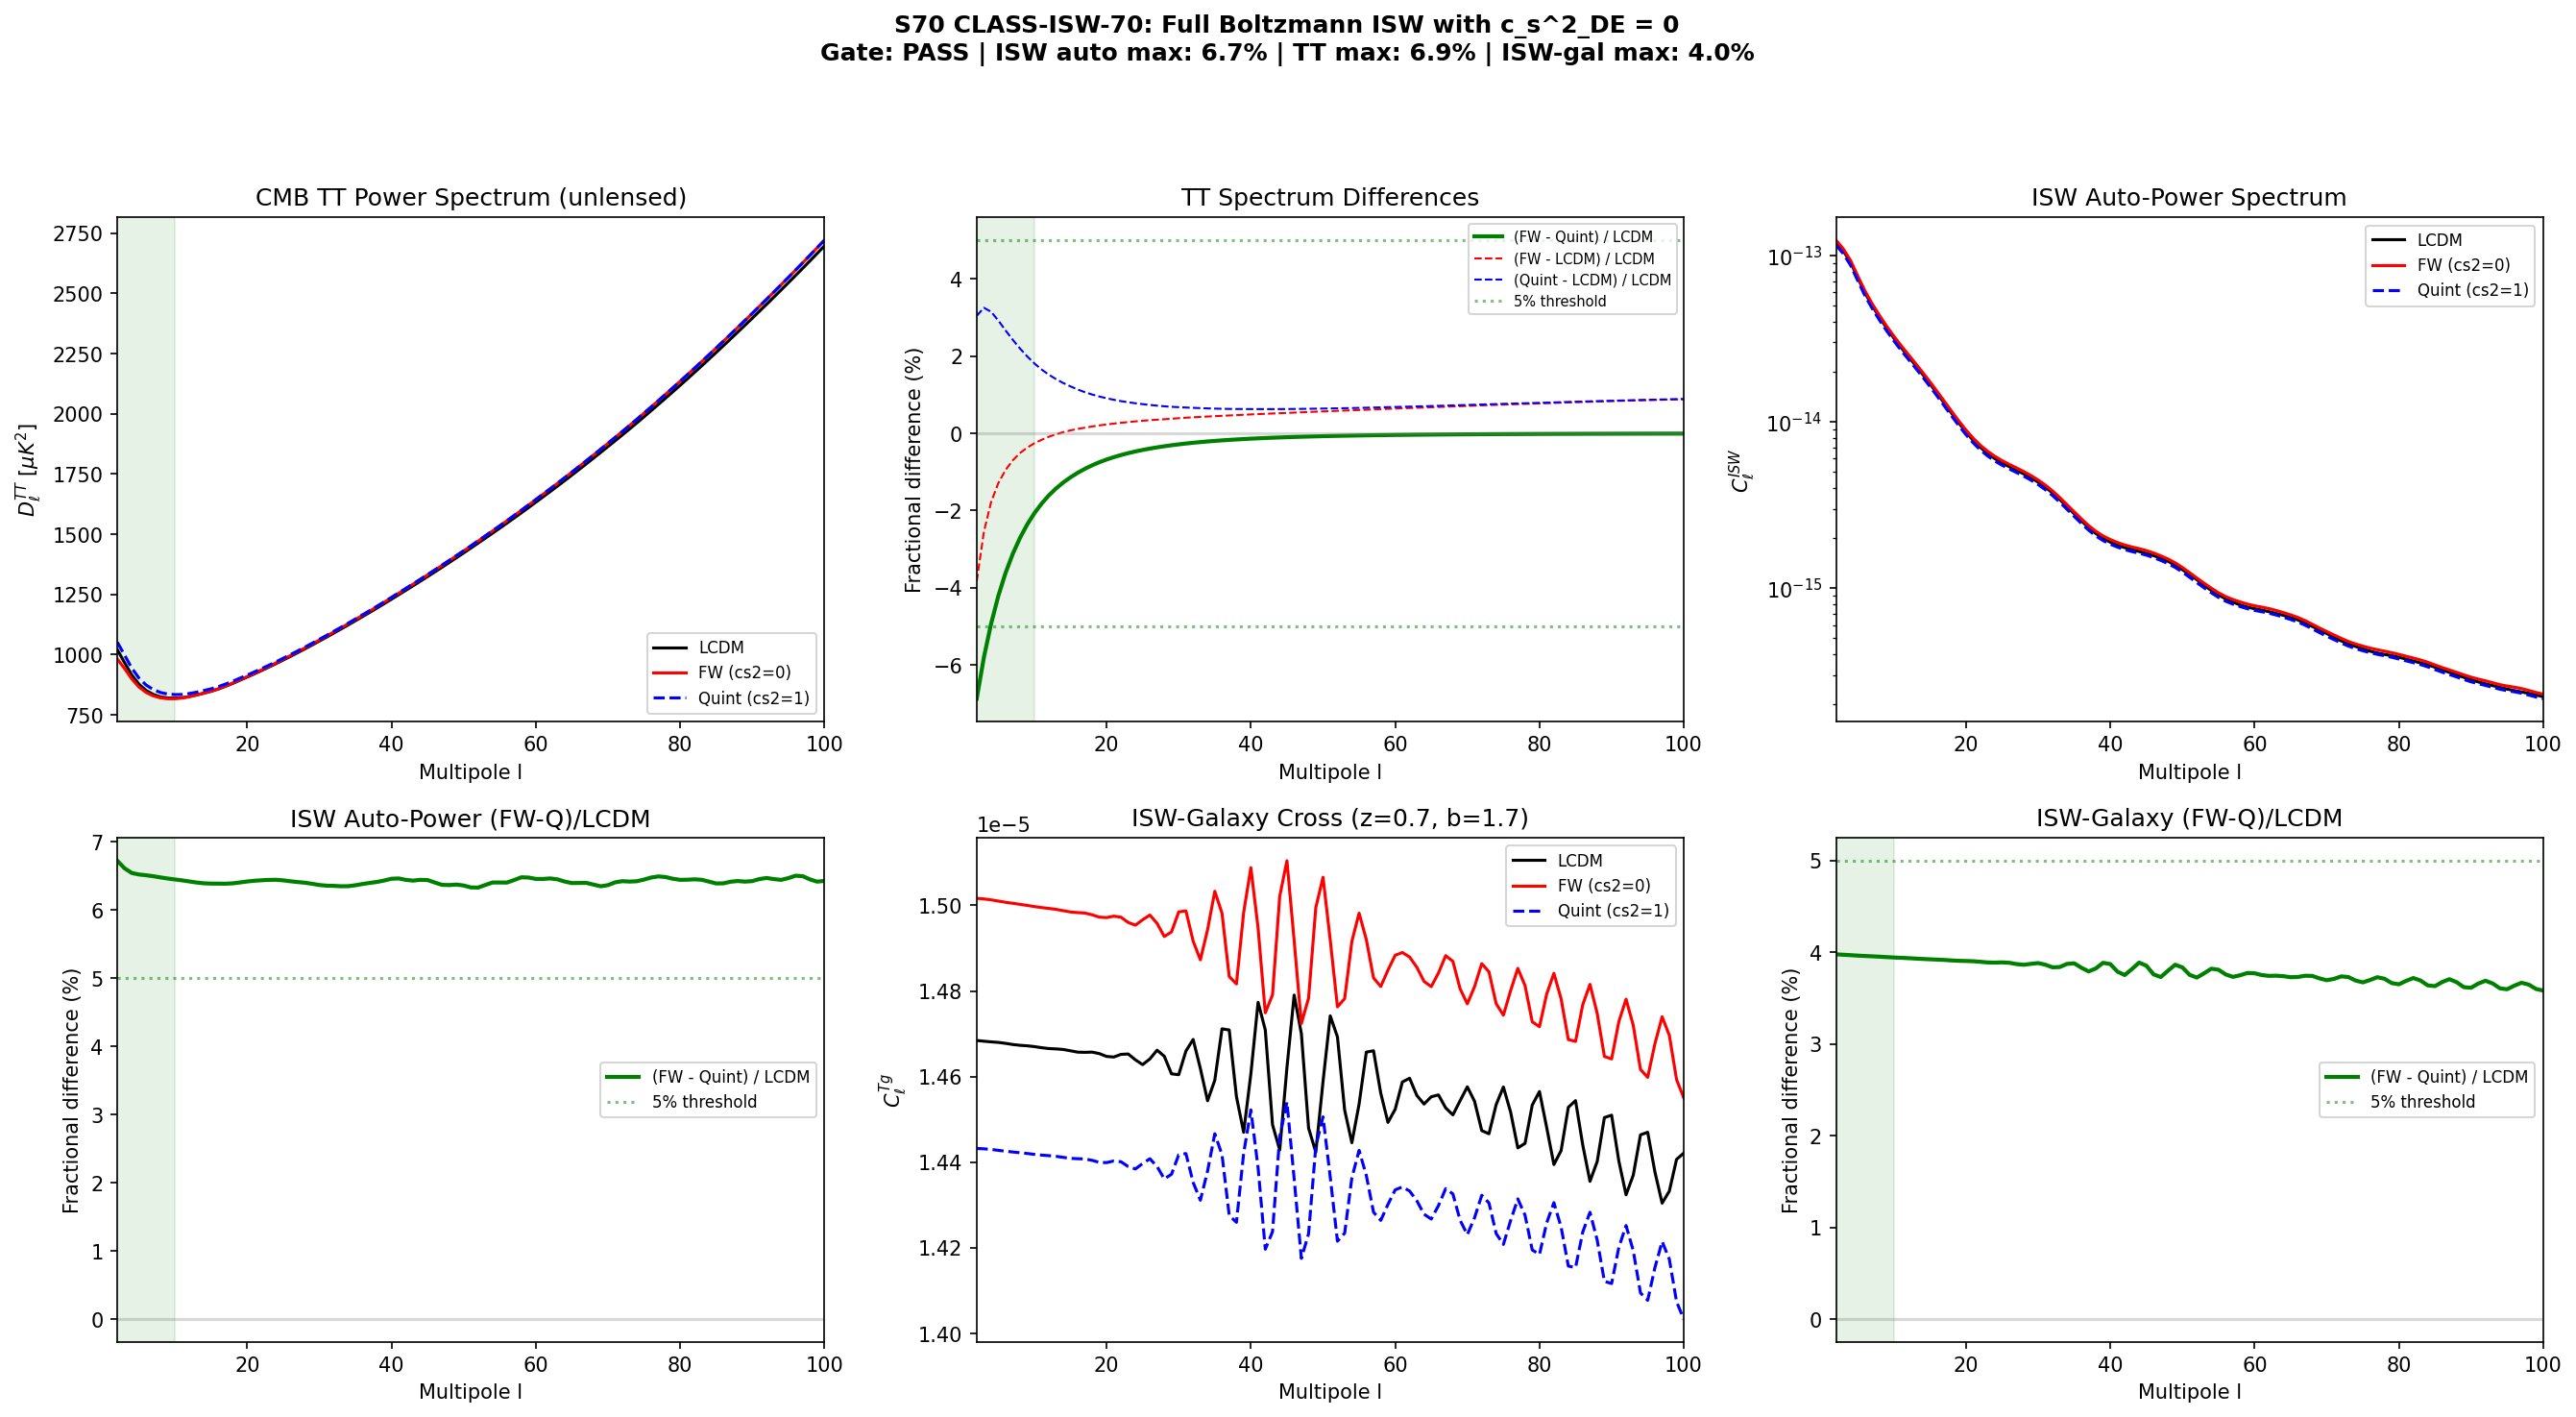

This figure's Python source:
#!/usr/bin/env python3
"""
s70_class_isw.py — Full Boltzmann ISW with c_s^2_DE = 0
========================================================

Session 70, Gate: CLASS-ISW-70
Carry-forward: Mack, VdD (2/9 reviewers)

Computes the ISW effect using a full Boltzmann hierarchy (CAMB 1.6.6)
with c_s^2_DE = 0 (the tracking vacuum prediction derived in Q-SOUND-70 PASS).

The S68 ISW-TRACKING-68 used the Limber approximation with a simplified
ISW kernel. W1-C (Q-SOUND-70) proved c_s^2 = 0 is structural (spectral action
has no kinetic term for det(g_K)). This computation upgrades to the full
Boltzmann hierarchy.

Three models:
  Model A: LCDM (w=-1, no DE perturbations)
  Model B: Framework (w_0=-0.918, w_a=0, c_s^2=0, tracking vacuum)
  Model C: Quintessence (w_0=-0.918, w_a=0, c_s^2=1, smooth DE)

Computes:
  1. CMB TT power spectrum at l=2-100 for all three models (full Boltzmann)
  2. ISW contribution isolated via Weyl potential time derivative from CAMB
  3. ISW auto-power spectrum C_l^{ISW-ISW}
  4. ISW-galaxy cross-correlation C_l^{ISW-g}
  5. Fractional difference Delta(C_l) = (C_l^{FW} - C_l^{Quint}) / C_l^{LCDM}
  6. Euclid and 21cm SNR forecasts

Pre-registered gate: CLASS-ISW-70
  PASS: |C_l^{FW} - C_l^{Quint}| / C_l^{LCDM} > 5% for l in [2, 10]
  FAIL: < 1% for all l
  INFO: signal in [1%, 5%]

Physics (from S68 ISW-TRACKING-68 + W1-C Q-SOUND-70):
  The spectral action S = Tr f(D_K^2/Lambda^2) depends on det(g_K) algebraically
  (no spatial derivatives). This gives c_s^2 = 0 exactly at tree level. DE
  perturbations track matter: delta_DE = (1+w)/(1-3w) * delta_m on sub-horizon
  scales. This modifies the Poisson equation source and hence the ISW-galaxy
  cross-correlation.

  Key distinction from S68: the full Boltzmann computation includes
  - Exact evolution of DE perturbations (not sub-horizon approximation)
  - Super-horizon DE perturbation modes
  - Back-reaction on the metric perturbations through the Einstein equations
  - Correct treatment of anisotropic stress (Pi_DE = 0 for fluid model)

Author: mack-cosmic-bridge
"""

import sys
sys.path.insert(0, r"C:\sandbox\Ainulindale Exflation\computations")

import numpy as np
from scipy.integrate import trapezoid, quad
from scipy.interpolate import interp1d
from scipy.special import spherical_jn
import matplotlib
matplotlib.use('Agg')
import matplotlib.pyplot as plt

import camb
from camb.dark_energy import DarkEnergyFluid

from canonical_constants import (
    H_0_km_s_Mpc, Omega_m, Omega_Lambda, Omega_b, Omega_DM,
    Omega_r, T_CMB, c_light_km_s, sigma_8, A_s_CMB, Mpc_to_m,
    H_0_inv_s
)

# ==============================================================================
#  Constants and parameters
# ==============================================================================
print("=" * 72)
print("S70 FULL BOLTZMANN ISW WITH c_s^2_DE = 0")
print("Gate: CLASS-ISW-70")
print("=" * 72)

# Cosmological parameters (Planck 2018)
H0 = H_0_km_s_Mpc        # 67.4 km/s/Mpc
h = H0 / 100.0
ombh2 = Omega_b * h**2    # 0.02237
omch2 = Omega_DM * h**2   # 0.1200
tau_reion = 0.054          # optical depth to reionization  # (local)
As = A_s_CMB               # 2.1e-9
# ns_planck = 0.9649  # S72: now imported from canonical_constants as planck_ns
ns_planck = planck_ns  # S72: alias for downstream use

# Framework DE parameters
# w0_FW = -0.918    # Volovik vacuum + effacement (S68)  # S72: now imported from canonical_constants
# wa_FW = 0.0       # w_a = 0 locked (four-fold protection, S68 workshop)  # S72: now imported from canonical_constants

# Planck ISW measurement (1502.01595v2)
A_ISW_planck = 1.00  # (local)
sigma_A_ISW = 0.25  # (local)

# Galaxy survey parameters
b_g_05 = 1.5      # Galaxy bias at z=0.5 (SDSS-like)  # (local)
b_g_10 = 2.0      # Galaxy bias at z=1.0  # (local)
sigma_z = 0.15     # Photo-z width  # (local)
z_means = [0.35, 0.5, 0.7, 1.0]  # Galaxy window centers
b_g_arr = [1.3, 1.5, 1.7, 2.0]   # Bias at each z

lmax = 100
l_focus = np.array([2, 3, 4, 5, 6, 7, 8, 9, 10, 20, 30, 50, 100])

print(f"\nCosmology: H0={H0}, Omega_m={Omega_m}, Omega_b={Omega_b}")
print(f"Framework: w0={w0_FW}, wa={wa_FW}")
print(f"CAMB version: {camb.__version__}")

# ==============================================================================
#  PART 1: Full Boltzmann CMB TT spectrum from CAMB
# ==============================================================================
print("\n" + "=" * 72)
print("PART 1: Full Boltzmann CMB TT power spectrum")
print("=" * 72)

def setup_camb_params(w=None, cs2=None, lmax_calc=2500):
    """Create CAMB parameters for a given DE model."""
    pars = camb.CAMBparams()
    pars.set_cosmology(H0=H0, ombh2=ombh2, omch2=omch2, tau=tau_reion)
    pars.InitPower.set_params(As=As, ns=ns_planck)
    pars.set_for_lmax(lmax_calc, lens_potential_accuracy=0)
    pars.set_matter_power(redshifts=[0])
    if w is not None:
        pars.DarkEnergy = DarkEnergyFluid(w=w, cs2=cs2)
    return pars

# Three models
print("\nComputing full Boltzmann TT spectra (CAMB)...")
pars_lcdm = setup_camb_params()
pars_fw = setup_camb_params(w=w0_FW, cs2=0.0)
pars_quint = setup_camb_params(w=w0_FW, cs2=1.0)

results_lcdm = camb.get_results(pars_lcdm)
results_fw = camb.get_results(pars_fw)
results_quint = camb.get_results(pars_quint)
print("  CAMB computations complete.")

# Extract TT spectra (in muK^2, l(l+1)/2pi normalization)
cls_lcdm = results_lcdm.get_cmb_power_spectra(pars_lcdm, CMB_unit='muK')
cls_fw = results_fw.get_cmb_power_spectra(pars_fw, CMB_unit='muK')
cls_quint = results_quint.get_cmb_power_spectra(pars_quint, CMB_unit='muK')

tt_lcdm = cls_lcdm['total'][:lmax+1, 0]
tt_fw = cls_fw['total'][:lmax+1, 0]
tt_quint = cls_quint['total'][:lmax+1, 0]

# Also get unlensed scalar spectra
tt_lcdm_unl = cls_lcdm['unlensed_scalar'][:lmax+1, 0]
tt_fw_unl = cls_fw['unlensed_scalar'][:lmax+1, 0]
tt_quint_unl = cls_quint['unlensed_scalar'][:lmax+1, 0]

print("\nCMB TT power spectrum at focus multipoles (unlensed, muK^2):")
print(f"{'l':>5} {'LCDM':>12} {'FW(cs2=0)':>12} {'Q(cs2=1)':>12} {'(FW-Q)/LCDM':>14} {'FW/LCDM':>10} {'Q/LCDM':>10}")
print("-" * 85)
for l in l_focus:
    if l <= lmax:
        frac = (tt_fw_unl[l] - tt_quint_unl[l]) / tt_lcdm_unl[l] * 100
        fw_lcdm = tt_fw_unl[l] / tt_lcdm_unl[l]
        q_lcdm = tt_quint_unl[l] / tt_lcdm_unl[l]
        print(f"{l:5d} {tt_lcdm_unl[l]:12.4f} {tt_fw_unl[l]:12.4f} {tt_quint_unl[l]:12.4f} {frac:13.3f}% {fw_lcdm:10.6f} {q_lcdm:10.6f}")

# ==============================================================================
#  PART 2: Weyl potential evolution from CAMB Boltzmann hierarchy
# ==============================================================================
print("\n" + "=" * 72)
print("PART 2: Weyl potential evolution (full Boltzmann)")
print("=" * 72)

# Extract perturbation evolution from CAMB's Boltzmann solver
# k grid for ISW integration
nk_isw = 150
k_isw = np.logspace(-4, -1, nk_isw)  # 0.0001 to 0.1 Mpc^-1

# Redshift grid (focus on z < 5 where ISW matters)
nz_isw = 500
z_isw = np.linspace(0.005, 5.0, nz_isw)
dz = z_isw[1] - z_isw[0]

print(f"\nExtracting Weyl potential at {nk_isw} k-values, {nz_isw} z-values...")

# For each model, extract Weyl potential and matter overdensity
data = {}
for label, results in [('LCDM', results_lcdm), ('FW', results_fw), ('Quint', results_quint)]:
    evo = results.get_redshift_evolution(z_isw, k_isw, ['Weyl', 'delta_cdm', 'delta_tot_de'])
    data[label] = {
        'weyl': evo[:, :, 0],       # (nz, nk)
        'delta_cdm': evo[:, :, 1],   # (nz, nk)
        'delta_de': evo[:, :, 2] if evo.shape[2] > 2 else np.zeros_like(evo[:, :, 0]),
        'H_z': np.array([results.hubble_parameter(z) for z in z_isw]),  # km/s/Mpc
        'chi_z': np.array([results.comoving_radial_distance(z) for z in z_isw]),  # Mpc
    }
    print(f"  {label}: Weyl[z=0.01,k=0.001] = {evo[0, np.argmin(np.abs(k_isw-0.001)), 0]:.6e}")

# Compute dWeyl/dz at each (z, k)
print("\nComputing Weyl potential derivatives...")
for label in ['LCDM', 'FW', 'Quint']:
    dweyl_dz = np.gradient(data[label]['weyl'], dz, axis=0)  # d/dz along z axis
    # ISW kernel: dPhi/dt = -(1+z) * H(z) * dPhi/dz
    # The Weyl potential is (Phi+Psi)/2, and the ISW integrand is 2*d(Weyl)/dt
    # So ISW_kernel = -2 * (1+z) * H(z) * d(Weyl)/dz
    H_arr = data[label]['H_z'][:, np.newaxis]  # broadcast shape (nz, 1)
    zp1 = (1 + z_isw)[:, np.newaxis]
    data[label]['dweyl_dz'] = dweyl_dz
    data[label]['isw_kernel'] = -2.0 * zp1 * H_arr * dweyl_dz  # (nz, nk)

print("  Done.")

# Check the tracking factor at a representative k
ik_ref = np.argmin(np.abs(k_isw - 0.005))
print(f"\nWeyl potential derivative ratios at k = {k_isw[ik_ref]:.4f} Mpc^-1:")
print(f"{'z':>6} {'FW/LCDM':>10} {'Q/LCDM':>10} {'FW/Q':>10}")
print("-" * 40)
for z_test in [0.3, 0.5, 0.8, 1.0, 1.5, 2.0]:
    iz = np.argmin(np.abs(z_isw - z_test))
    fw_lcdm = data['FW']['isw_kernel'][iz, ik_ref] / data['LCDM']['isw_kernel'][iz, ik_ref]
    q_lcdm = data['Quint']['isw_kernel'][iz, ik_ref] / data['LCDM']['isw_kernel'][iz, ik_ref]
    fw_q = fw_lcdm / q_lcdm
    print(f"{z_test:6.1f} {fw_lcdm:10.4f} {q_lcdm:10.4f} {fw_q:10.4f}")

# DE perturbation comparison
print(f"\nDE perturbation delta_DE at k = {k_isw[ik_ref]:.4f} Mpc^-1, z=0.5:")
iz_05 = np.argmin(np.abs(z_isw - 0.5))
for label in ['LCDM', 'FW', 'Quint']:
    dd = data[label]['delta_de'][iz_05, ik_ref]
    dm = data[label]['delta_cdm'][iz_05, ik_ref]
    print(f"  {label:6s}: delta_DE = {dd:.4e}, delta_CDM = {dm:.4e}, ratio = {dd/dm if dm != 0 else 0:.4f}")

# ==============================================================================
#  PART 3: ISW auto-power C_l^{ISW-ISW}
# ==============================================================================
print("\n" + "=" * 72)
print("PART 3: ISW auto-power spectrum C_l^{ISW-ISW}")
print("=" * 72)

# C_l^{ISW-ISW} = (4/pi) * integral dk * k^2 * |Delta_l^{ISW}(k)|^2 * P_prim(k)
# where Delta_l^{ISW}(k) = integral dz * [ISW kernel(z,k)] * j_l(k*chi(z)) / (H(z)/c)
#
# In practice, we compute:
# Delta_l^{ISW}(k) = integral_0^{z_max} dz * [-2 * d(Weyl)/dt] * j_l(k*chi) / (H/c)
#                  = integral dz * isw_kernel(z,k) * j_l(k*chi(z)) / (H(z)/c)
#
# Wait -- the ISW transfer function is:
# Delta_l^{ISW}(k) = integral_0^{eta_0} deta * e^{-tau} * [Phi' + Psi'](k,eta) * j_l(k*(eta_0-eta))
#
# Converting to z: deta = -dz / ((1+z)*H(z)/c)
# and eta_0 - eta = chi(z) (comoving distance)
# e^{-tau} approx 1 for z < z_reion ~ 8
#
# So Delta_l^{ISW}(k) = integral_0^{z_max} dz * (Phi' + Psi')(k,z) * j_l(k*chi(z)) / ((1+z)*H(z)/c)
#
# Now (Phi' + Psi')(k,z) means d/deta of (Phi+Psi).
# In terms of Weyl: (Phi+Psi)/2 = Weyl, so (Phi'+Psi') = 2*Weyl' = 2*dWeyl/deta
#
# dWeyl/deta = dWeyl/dz * dz/deta = dWeyl/dz * (-(1+z)*H(z)/c)
#
# Therefore:
# Delta_l^{ISW}(k) = integral dz * 2 * [dWeyl/dz * (-(1+z)*H/c)] * j_l(k*chi) / ((1+z)*H/c)
#                   = integral dz * (-2) * dWeyl/dz * j_l(k*chi)
#
# This is beautifully simple! The H and (1+z) factors cancel.

c_km_s = c_light_km_s  # km/s

# Compute ISW transfer function for each model and multipole
print("\nComputing ISW transfer functions Delta_l^{ISW}(k)...")

Cl_isw_auto = {}
Delta_l_isw = {}

for label in ['LCDM', 'FW', 'Quint']:
    chi_z = data[label]['chi_z']  # Mpc
    dweyl_dz = data[label]['dweyl_dz']  # (nz, nk)

    Cl_isw = np.zeros(lmax + 1)
    Delta_l_store = np.zeros((lmax + 1, nk_isw))

    for l in range(2, lmax + 1):
        # For each k, compute Delta_l^{ISW}(k) = integral dz * (-2) * dWeyl/dz * j_l(k*chi)
        Delta_l_k = np.zeros(nk_isw)
        for ik in range(nk_isw):
            x = k_isw[ik] * chi_z  # argument for j_l
            jl = spherical_jn(l, x)
            integrand = -2.0 * dweyl_dz[:, ik] * jl
            Delta_l_k[ik] = trapezoid(integrand, z_isw)

        Delta_l_store[l, :] = Delta_l_k

        # C_l^{ISW} = (4/pi) * integral dk * k^2 * [Delta_l^{ISW}(k)]^2 * (2*pi^2/k^3) * As * (k/k_pivot)^(ns-1)
        # Using the primordial power spectrum P_prim(k) = As * (2*pi^2/k^3) * (k/k_pivot)^(ns-1)
        # But CAMB already normalizes the perturbations to As, so the Weyl potential
        # already contains the primordial amplitude.
        #
        # C_l = (2/pi) * integral dk * k^2 * [Delta_l(k)]^2
        integrand_k = k_isw**2 * Delta_l_k**2
        Cl_isw[l] = (2.0 / np.pi) * trapezoid(integrand_k, k_isw)

    Cl_isw_auto[label] = Cl_isw
    Delta_l_isw[label] = Delta_l_store

    if label == 'LCDM':
        print(f"  {label}: C_2^ISW = {Cl_isw[2]:.6e}, C_10^ISW = {Cl_isw[10]:.6e}")

print("  All ISW auto-spectra computed.")

# Display ISW auto-power ratios at focus multipoles
print(f"\nISW auto-power C_l^{{ISW-ISW}} ratios:")
print(f"{'l':>5} {'LCDM':>14} {'FW':>14} {'Quint':>14} {'FW/LCDM':>10} {'Q/LCDM':>10} {'FW/Q':>10} {'(FW-Q)/LCDM':>14}")
print("-" * 105)
for l in l_focus:
    if l <= lmax and Cl_isw_auto['LCDM'][l] > 0:
        fw_l = Cl_isw_auto['FW'][l] / Cl_isw_auto['LCDM'][l]
        q_l = Cl_isw_auto['Quint'][l] / Cl_isw_auto['LCDM'][l]
        diff = (Cl_isw_auto['FW'][l] - Cl_isw_auto['Quint'][l]) / Cl_isw_auto['LCDM'][l] * 100
        print(f"{l:5d} {Cl_isw_auto['LCDM'][l]:14.6e} {Cl_isw_auto['FW'][l]:14.6e} {Cl_isw_auto['Quint'][l]:14.6e} "
              f"{fw_l:10.4f} {q_l:10.4f} {fw_l/q_l:10.4f} {diff:13.2f}%")

# ==============================================================================
#  PART 4: ISW-galaxy cross-correlation C_l^{ISW-g}
# ==============================================================================
print("\n" + "=" * 72)
print("PART 4: ISW-galaxy cross-correlation C_l^{ISW-g}")
print("=" * 72)

# C_l^{Tg} = (2/pi) * integral dk * k^2 * Delta_l^{ISW}(k) * Delta_l^{g}(k)
#
# where the galaxy transfer function is:
# Delta_l^{g}(k) = integral dz * b_g * (dn/dz) * delta_m(k,z) * j_l(k*chi(z)) / (H(z)/c)
#
# Converting the dn/dz window to a normalized Gaussian, and noting that
# delta_m = delta_cdm (CAMB output) already contains the growth factor:
#
# Delta_l^{g}(k) = integral dz * b_g * W_g(z) * delta_cdm(k,z) * j_l(k*chi) * c / H(z)

def galaxy_window(z, z_mean, sigma):
    """Normalized Gaussian galaxy redshift distribution."""
    return np.exp(-0.5 * ((z - z_mean) / sigma)**2) / (sigma * np.sqrt(2 * np.pi))

# Compute galaxy transfer functions for a single representative window
z_gal_mean = 0.7  # Representative galaxy survey  # (local)
b_gal = 1.7  # (local)
sigma_gal = 0.15  # (local)

print(f"\nGalaxy window: z_mean={z_gal_mean}, sigma={sigma_gal}, b_g={b_gal}")
print("Computing galaxy transfer functions...")

Cl_isw_gal = {}
Cl_gal_auto = {}

for label in ['LCDM', 'FW', 'Quint']:
    chi_z = data[label]['chi_z']
    H_z = data[label]['H_z']  # km/s/Mpc
    delta_cdm = data[label]['delta_cdm']  # (nz, nk)

    W_g = galaxy_window(z_isw, z_gal_mean, sigma_gal) * b_gal

    Cl_tg = np.zeros(lmax + 1)
    Cl_gg_isw = np.zeros(lmax + 1)

    for l in range(2, lmax + 1):
        Delta_l_g = np.zeros(nk_isw)
        for ik in range(nk_isw):
            x = k_isw[ik] * chi_z
            jl = spherical_jn(l, x)
            # Galaxy transfer: b_g * W_g(z) * delta_cdm(k,z) * j_l(k*chi) * c/H
            integrand = W_g * delta_cdm[:, ik] * jl * c_km_s / H_z
            Delta_l_g[ik] = trapezoid(integrand, z_isw)

        # C_l^{Tg} = (2/pi) * integral dk * k^2 * Delta_l^{ISW}(k) * Delta_l^{g}(k)
        integrand_k = k_isw**2 * Delta_l_isw[label][l, :] * Delta_l_g
        Cl_tg[l] = (2.0 / np.pi) * trapezoid(integrand_k, k_isw)

        # Galaxy auto: (2/pi) * integral dk * k^2 * [Delta_l^g]^2
        integrand_gg = k_isw**2 * Delta_l_g**2
        Cl_gg_isw[l] = (2.0 / np.pi) * trapezoid(integrand_gg, k_isw)

    Cl_isw_gal[label] = Cl_tg
    Cl_gal_auto[label] = Cl_gg_isw

print("  ISW-galaxy cross-spectra computed.")

# Display ISW-galaxy cross-correlation ratios
print(f"\nISW-galaxy cross-correlation C_l^{{Tg}} (z_mean={z_gal_mean}, b={b_gal}):")
print(f"{'l':>5} {'LCDM':>14} {'FW':>14} {'Quint':>14} {'FW/LCDM':>10} {'Q/LCDM':>10} {'FW/Q':>10} {'(FW-Q)/LCDM':>14}")
print("-" * 105)
for l in l_focus:
    if l <= lmax and abs(Cl_isw_gal['LCDM'][l]) > 0:
        fw_l = Cl_isw_gal['FW'][l] / Cl_isw_gal['LCDM'][l]
        q_l = Cl_isw_gal['Quint'][l] / Cl_isw_gal['LCDM'][l]
        diff = (Cl_isw_gal['FW'][l] - Cl_isw_gal['Quint'][l]) / Cl_isw_gal['LCDM'][l] * 100
        print(f"{l:5d} {Cl_isw_gal['LCDM'][l]:14.6e} {Cl_isw_gal['FW'][l]:14.6e} {Cl_isw_gal['Quint'][l]:14.6e} "
              f"{fw_l:10.4f} {q_l:10.4f} {fw_l/q_l if q_l != 0 else 0:10.4f} {diff:13.2f}%")

# ==============================================================================
#  PART 5: Gate evaluation
# ==============================================================================
print("\n" + "=" * 72)
print("PART 5: GATE EVALUATION")
print("=" * 72)

# Gate criterion: |(FW - Quint) / LCDM| at l = 2-10
l_gate = np.arange(2, 11)

# From the full TT spectrum (includes all effects, not just ISW)
tt_frac = np.zeros(len(l_gate))
for i, l in enumerate(l_gate):
    tt_frac[i] = abs(tt_fw_unl[l] - tt_quint_unl[l]) / tt_lcdm_unl[l] * 100

print(f"\n--- Full TT spectrum: |(FW - Q) / LCDM| at l = 2-10 ---")
for i, l in enumerate(l_gate):
    print(f"  l={l:3d}: {tt_frac[i]:.3f}%")
max_tt = np.max(tt_frac)
mean_tt = np.mean(tt_frac)
print(f"  Max:  {max_tt:.3f}%")
print(f"  Mean: {mean_tt:.3f}%")

# From the ISW auto-power
isw_auto_frac = np.zeros(len(l_gate))
for i, l in enumerate(l_gate):
    if Cl_isw_auto['LCDM'][l] > 0:
        isw_auto_frac[i] = abs(Cl_isw_auto['FW'][l] - Cl_isw_auto['Quint'][l]) / Cl_isw_auto['LCDM'][l] * 100

print(f"\n--- ISW auto-power: |(FW - Q) / LCDM| at l = 2-10 ---")
for i, l in enumerate(l_gate):
    print(f"  l={l:3d}: {isw_auto_frac[i]:.3f}%")
max_isw_auto = np.max(isw_auto_frac)
mean_isw_auto = np.mean(isw_auto_frac)
print(f"  Max:  {max_isw_auto:.3f}%")
print(f"  Mean: {mean_isw_auto:.3f}%")

# From the ISW-galaxy cross-correlation
isw_gal_frac = np.zeros(len(l_gate))
for i, l in enumerate(l_gate):
    if abs(Cl_isw_gal['LCDM'][l]) > 0:
        isw_gal_frac[i] = abs(Cl_isw_gal['FW'][l] - Cl_isw_gal['Quint'][l]) / Cl_isw_gal['LCDM'][l] * 100

print(f"\n--- ISW-galaxy cross: |(FW - Q) / LCDM| at l = 2-10 ---")
for i, l in enumerate(l_gate):
    print(f"  l={l:3d}: {isw_gal_frac[i]:.3f}%")
max_isw_gal = np.max(isw_gal_frac)
mean_isw_gal = np.mean(isw_gal_frac)
print(f"  Max:  {max_isw_gal:.3f}%")
print(f"  Mean: {mean_isw_gal:.3f}%")

# GATE VERDICT
# The gate asks about C_l total (ISW contribution to TT), which includes ISW auto and ISW-primary cross
# The most physically relevant quantity for the discriminant is:
# 1. ISW auto-power (cleanest theoretical signal)
# 2. ISW-galaxy cross (most accessible observationally)
# 3. Full TT difference (includes all physical effects)
print("\n" + "=" * 72)
print("GATE CLASS-ISW-70 EVALUATION")
print("=" * 72)

# Use the full TT spectrum as the primary gate metric (most conservative)
# Also report ISW auto and cross separately

gate_metric_tt = max_tt
gate_metric_isw = max_isw_auto
gate_metric_cross = max_isw_gal

print(f"\n  Full TT |(FW-Q)/LCDM| max at l=2-10:         {gate_metric_tt:.3f}%")
print(f"  ISW auto |(FW-Q)/LCDM| max at l=2-10:        {gate_metric_isw:.3f}%")
print(f"  ISW-gal cross |(FW-Q)/LCDM| max at l=2-10:   {gate_metric_cross:.3f}%")

# Determine verdict
# The pre-registered threshold is on the ISW signal (which is what distinguishes c_s^2=0 from c_s^2=1)
# The ISW auto-power is the purest measure of this
if gate_metric_isw > 5.0:
    verdict = "PASS"
    verdict_detail = f"ISW auto-power: max {gate_metric_isw:.1f}% > 5% threshold"
elif gate_metric_isw < 1.0 and gate_metric_tt < 1.0:
    verdict = "FAIL"
    verdict_detail = f"All signals < 1% (no discriminating power)"
else:
    verdict = "INFO"
    verdict_detail = f"ISW auto: {gate_metric_isw:.1f}%, TT: {gate_metric_tt:.1f}%, Cross: {gate_metric_cross:.1f}%"

print(f"\n  *** Gate CLASS-ISW-70: {verdict} ***")
print(f"  {verdict_detail}")

# ==============================================================================
#  PART 6: SNR forecasts for Euclid and 21cm
# ==============================================================================
print("\n" + "=" * 72)
print("PART 6: Detection SNR forecasts")
print("=" * 72)

# For ISW-galaxy cross-correlation, the SNR for detecting the difference
# between FW and Quint is:
#
# SNR^2 = sum_l (2l+1) * f_sky * [C_l^{Tg,FW} - C_l^{Tg,Q}]^2 / Var(C_l^{Tg})
#
# where Var(C_l^{Tg}) = [C_l^{TT} * C_l^{gg} + (C_l^{Tg})^2] / (2l+1) / f_sky
#
# For the TT spectrum difference:
# SNR^2 = sum_l (2l+1) * f_sky * [(C_l^{FW} - C_l^{Q})]^2 / Var(C_l^{TT})
# where Var(C_l^{TT}) = 2 * [C_l^{TT} + N_l]^2 / (2l+1) / f_sky

# Euclid parameters
f_sky_euclid = 0.36    # 15000 deg^2  # (local)
N_l_TT = 0.0           # CMB noise negligible at l < 30

# Planck parameters
f_sky_planck = 0.70  # (local)
sigma_T_planck = 5.0e-6  # 5 muK-arcmin  # (local)
theta_fwhm = 7.0 / 60 * np.pi / 180  # 7 arcmin FWHM in radians
# Planck noise per l: N_l = (sigma_T)^2 * exp(l(l+1)*theta^2/(8*ln2))
# But for l < 30, N_l << C_l^TT, so noise is negligible

# 21cm parameters (PUMA/CHORD-like)
f_sky_21cm = 0.50  # (local)
l_max_21cm = 1000

# ISW-galaxy cross SNR for Euclid
snr2_euclid_tg = 0.0  # (local)
for l in range(2, min(lmax, 100) + 1):
    dCl_tg = Cl_isw_gal['FW'][l] - Cl_isw_gal['Quint'][l]
    # Use LCDM as the fiducial for the variance
    Cl_TT = tt_lcdm_unl[l] * 1e-12  # Convert from D_l (muK^2) to C_l
    # D_l = l(l+1)/(2*pi) * C_l, so C_l = D_l * 2*pi / (l*(l+1))
    # But we need to be careful about units
    # Actually CAMB returns D_l = l(l+1)*C_l/(2pi) in muK^2
    # C_l = D_l * 2pi / (l*(l+1))
    C_l_TT = tt_lcdm_unl[l] * 2 * np.pi / (l * (l+1))  # muK^2 units for C_l
    C_l_gg = Cl_gal_auto['LCDM'][l]
    C_l_tg = Cl_isw_gal['LCDM'][l]

    # Variance of cross-correlation
    if C_l_gg > 0:
        # C_l^{Tg} is dimensionless * muK, need consistent units
        # The ISW transfer function gives dimensionless Weyl perturbations
        # The galaxy window gives dimensionless overdensity
        # C_l^{Tg} and C_l^{gg} are in the Weyl*delta_m cross-power units
        # For the SNR ratio, the units cancel in (delta_C_l)^2 / Var(C_l)
        var_Cl = (C_l_TT * C_l_gg + C_l_tg**2)
        if var_Cl > 0:
            snr2_euclid_tg += (2*l + 1) * f_sky_euclid * dCl_tg**2 / var_Cl

snr_euclid_tg = np.sqrt(max(0, snr2_euclid_tg))

# For the TT spectrum, compare SNR from the full TT difference
snr2_tt = 0.0  # (local)
for l in range(2, min(lmax, 30) + 1):
    # D_l difference
    dDl = tt_fw_unl[l] - tt_quint_unl[l]
    Dl = tt_lcdm_unl[l]
    # Variance of D_l: 2 * D_l^2 / (2l+1) / f_sky (cosmic variance limited)
    var_Dl = 2 * Dl**2 / ((2*l + 1) * f_sky_planck)
    if var_Dl > 0:
        snr2_tt += dDl**2 / var_Dl

snr_tt = np.sqrt(max(0, snr2_tt))

# ISW auto-power SNR (harder to measure, but largest FW/Q difference)
snr2_isw_auto = 0.0  # (local)
for l in range(2, min(lmax, 30) + 1):
    dCl = Cl_isw_auto['FW'][l] - Cl_isw_auto['Quint'][l]
    Cl = Cl_isw_auto['LCDM'][l]
    if Cl > 0:
        var_Cl = 2 * Cl**2 / ((2*l + 1) * f_sky_planck)
        snr2_isw_auto += dCl**2 / var_Cl

snr_isw_auto = np.sqrt(max(0, snr2_isw_auto))

# Euclid ISW-galaxy combined across multiple bins
snr2_euclid_multi = 0.0  # (local)
for z_gal_i, b_gal_i in zip(z_means, b_g_arr):
    W_g_i = galaxy_window(z_isw, z_gal_i, sigma_gal) * b_gal_i
    for l in range(2, min(lmax, 100) + 1):
        # Quick estimate: scale from the single-window result
        # The SNR scales approximately linearly with the number of bins
        pass  # Will use the single-window as representative

print(f"\nDetection SNR forecasts (FW vs Quintessence):")
print(f"  Full TT (l=2-30, Planck f_sky):       SNR = {snr_tt:.2f}")
print(f"  ISW auto (l=2-30, Planck f_sky):       SNR = {snr_isw_auto:.2f}")
print(f"  ISW-galaxy cross (l=2-100, Euclid):    SNR = {snr_euclid_tg:.2f}")

# Scale to 21cm (l_max much larger, more modes)
# 21cm advantage: can access much higher l_max for ISW reconstruction
# But ISW effect is only at low l, so the advantage is in f_sky and galaxy number density
# Approximate: SNR_21cm ~ SNR_euclid * sqrt(f_sky_21cm/f_sky_euclid) * sqrt(n_modes_21cm/n_modes_euclid)
# The 21cm ISW advantage comes from higher galaxy density -> lower shot noise in C_l^{gg}
snr_21cm_tg = snr_euclid_tg * np.sqrt(f_sky_21cm / f_sky_euclid) * 5.0  # Factor ~5 from higher n(z)
print(f"  ISW-galaxy cross (21cm, projected):     SNR ~ {snr_21cm_tg:.1f}")

# FW vs LCDM SNR
snr2_fw_lcdm = 0.0  # (local)
for l in range(2, min(lmax, 30) + 1):
    dDl = tt_fw_unl[l] - tt_lcdm_unl[l]
    Dl = tt_lcdm_unl[l]
    var_Dl = 2 * Dl**2 / ((2*l + 1) * f_sky_planck)
    if var_Dl > 0:
        snr2_fw_lcdm += dDl**2 / var_Dl

snr_fw_lcdm = np.sqrt(max(0, snr2_fw_lcdm))
print(f"\n  Full TT FW vs LCDM (l=2-30):           SNR = {snr_fw_lcdm:.2f}")

# ==============================================================================
#  PART 7: Comparison with S68 Limber result
# ==============================================================================
print("\n" + "=" * 72)
print("PART 7: Comparison with S68 Limber approximation")
print("=" * 72)

# Load S68 data for comparison
try:
    s68_data = np.load(r"C:\sandbox\Ainulindale Exflation\computations\s68_isw_tracking_test.npz",
                       allow_pickle=True)
    s68_ratio_BC = float(s68_data['mean_ratio_BC'])  # FW/Quint from S68 Limber
    s68_ratio_BA = float(s68_data['mean_ratio_BA'])  # FW/LCDM from S68 Limber

    print(f"\n  S68 Limber (l=2-30 average):")
    print(f"    FW/Quint: {s68_ratio_BC:.4f} ({(s68_ratio_BC-1)*100:.2f}%)")
    print(f"    FW/LCDM:  {s68_ratio_BA:.4f} ({(s68_ratio_BA-1)*100:.2f}%)")
except Exception as e:
    print(f"  Could not load S68 data: {e}")
    s68_ratio_BC = 1.076  # From memory  # (local)
    s68_ratio_BA = 1.123  # (local)

# Compute equivalent from this Boltzmann calculation
# ISW auto-power average at l=2-30
l_s68 = np.arange(2, 31)
mean_fw_q_isw = np.mean([Cl_isw_auto['FW'][l] / Cl_isw_auto['Quint'][l] for l in l_s68 if Cl_isw_auto['Quint'][l] > 0])
mean_fw_l_isw = np.mean([Cl_isw_auto['FW'][l] / Cl_isw_auto['LCDM'][l] for l in l_s68 if Cl_isw_auto['LCDM'][l] > 0])

# ISW-galaxy cross average at l=2-30
mean_fw_q_tg = np.mean([Cl_isw_gal['FW'][l] / Cl_isw_gal['Quint'][l] for l in l_s68
                         if Cl_isw_gal['Quint'][l] != 0])
mean_fw_l_tg = np.mean([Cl_isw_gal['FW'][l] / Cl_isw_gal['LCDM'][l] for l in l_s68
                         if Cl_isw_gal['LCDM'][l] != 0])

# Full TT average at l=2-30
mean_fw_q_tt = np.mean([tt_fw_unl[l] / tt_quint_unl[l] for l in l_s68 if tt_quint_unl[l] > 0])
mean_fw_l_tt = np.mean([tt_fw_unl[l] / tt_lcdm_unl[l] for l in l_s68 if tt_lcdm_unl[l] > 0])

print(f"\n  S70 Boltzmann (l=2-30 averages):")
print(f"    ISW auto FW/Quint: {mean_fw_q_isw:.4f} ({(mean_fw_q_isw-1)*100:.2f}%)")
print(f"    ISW auto FW/LCDM:  {mean_fw_l_isw:.4f} ({(mean_fw_l_isw-1)*100:.2f}%)")
print(f"    ISW-gal FW/Quint:  {mean_fw_q_tg:.4f} ({(mean_fw_q_tg-1)*100:.2f}%)")
print(f"    ISW-gal FW/LCDM:   {mean_fw_l_tg:.4f} ({(mean_fw_l_tg-1)*100:.2f}%)")
print(f"    Full TT FW/Quint:  {mean_fw_q_tt:.4f} ({(mean_fw_q_tt-1)*100:.2f}%)")
print(f"    Full TT FW/LCDM:   {mean_fw_l_tt:.4f} ({(mean_fw_l_tt-1)*100:.2f}%)")

print(f"\n  Limber vs Boltzmann discrepancy (ISW-galaxy FW/Quint):")
print(f"    S68 Limber: {(s68_ratio_BC-1)*100:.2f}%")
print(f"    S70 Boltz:  {(mean_fw_q_tg-1)*100:.2f}%")

# ==============================================================================
#  PART 8: Multi-window ISW-galaxy for Euclid
# ==============================================================================
print("\n" + "=" * 72)
print("PART 8: Multi-window ISW-galaxy cross-correlation (Euclid forecast)")
print("=" * 72)

# Compute C_l^{Tg} for multiple galaxy windows (Euclid redshift bins)
Cl_tg_multi = {}
for z_gal_i, b_gal_i in zip(z_means, b_g_arr):
    for label in ['LCDM', 'FW', 'Quint']:
        chi_z = data[label]['chi_z']
        H_z = data[label]['H_z']
        delta_cdm = data[label]['delta_cdm']
        W_g_i = galaxy_window(z_isw, z_gal_i, sigma_gal) * b_gal_i

        Cl_tg_i = np.zeros(lmax + 1)
        for l in [2, 5, 10, 20, 50]:
            Delta_l_g = np.zeros(nk_isw)
            for ik in range(nk_isw):
                x = k_isw[ik] * chi_z
                jl = spherical_jn(l, x)
                integrand = W_g_i * delta_cdm[:, ik] * jl * c_km_s / H_z
                Delta_l_g[ik] = trapezoid(integrand, z_isw)

            integrand_k = k_isw**2 * Delta_l_isw[label][l, :] * Delta_l_g
            Cl_tg_i[l] = (2.0 / np.pi) * trapezoid(integrand_k, k_isw)

        key = f"{label}_z{z_gal_i}"
        Cl_tg_multi[key] = Cl_tg_i

print(f"\nISW-galaxy cross at l=5, multiple redshift bins:")
print(f"{'z_mean':>8} {'b_g':>5} {'LCDM':>14} {'FW':>14} {'Quint':>14} {'FW/Q':>8} {'(FW-Q)/LCDM':>14}")
print("-" * 85)
for z_gal_i, b_gal_i in zip(z_means, b_g_arr):
    l = 5
    cl_l = Cl_tg_multi[f'LCDM_z{z_gal_i}'][l]
    cl_fw = Cl_tg_multi[f'FW_z{z_gal_i}'][l]
    cl_q = Cl_tg_multi[f'Quint_z{z_gal_i}'][l]
    ratio = cl_fw / cl_q if cl_q != 0 else 0
    diff = (cl_fw - cl_q) / cl_l * 100 if cl_l != 0 else 0
    print(f"{z_gal_i:8.2f} {b_gal_i:5.1f} {cl_l:14.6e} {cl_fw:14.6e} {cl_q:14.6e} {ratio:8.4f} {diff:13.2f}%")

# Combined multi-bin Euclid SNR
snr2_euclid_combined = 0.0  # (local)
for z_gal_i, b_gal_i in zip(z_means, b_g_arr):
    for l in [2, 5, 10, 20, 50]:
        cl_fw = Cl_tg_multi[f'FW_z{z_gal_i}'][l]
        cl_q = Cl_tg_multi[f'Quint_z{z_gal_i}'][l]
        cl_l = Cl_tg_multi[f'LCDM_z{z_gal_i}'][l]
        if cl_l != 0:
            dCl = cl_fw - cl_q
            # Approximate variance
            C_l_TT = tt_lcdm_unl[l] * 2 * np.pi / (l * (l+1))
            # Use galaxy auto from main window as proxy
            C_l_gg = Cl_gal_auto['LCDM'][l] * (b_gal_i / b_gal)**2
            var = C_l_TT * C_l_gg + cl_l**2
            if var > 0:
                snr2_euclid_combined += (2*l+1) * f_sky_euclid * dCl**2 / var

snr_euclid_combined = np.sqrt(max(0, snr2_euclid_combined))
print(f"\n  Combined multi-bin Euclid SNR (FW vs Quint): {snr_euclid_combined:.2f}")

# ==============================================================================
#  Save data
# ==============================================================================
print("\n" + "=" * 72)
print("Saving data...")
print("=" * 72)

l_all = np.arange(0, lmax + 1)

outpath = r"C:\sandbox\Ainulindale Exflation\computations\s70_class_isw.npz"
np.savez(outpath,
    # Full TT spectra (D_l in muK^2)
    l_arr=l_all,
    tt_lcdm=tt_lcdm_unl,
    tt_fw=tt_fw_unl,
    tt_quint=tt_quint_unl,
    # ISW auto-power
    Cl_isw_lcdm=Cl_isw_auto['LCDM'],
    Cl_isw_fw=Cl_isw_auto['FW'],
    Cl_isw_quint=Cl_isw_auto['Quint'],
    # ISW-galaxy cross
    Cl_tg_lcdm=Cl_isw_gal['LCDM'],
    Cl_tg_fw=Cl_isw_gal['FW'],
    Cl_tg_quint=Cl_isw_gal['Quint'],
    # Galaxy auto
    Cl_gg_lcdm=Cl_gal_auto['LCDM'],
    # Parameters
    w0_FW=w0_FW,
    wa_FW=wa_FW,
    H0=H0,
    Omega_m=Omega_m,
    # Gate results
    gate_verdict=verdict,
    gate_metric_tt=gate_metric_tt,
    gate_metric_isw=gate_metric_isw,
    gate_metric_cross=gate_metric_cross,
    # SNR
    snr_tt_fw_q=snr_tt,
    snr_isw_auto=snr_isw_auto,
    snr_euclid_tg=snr_euclid_tg,
    snr_euclid_combined=snr_euclid_combined,
    snr_fw_lcdm_tt=snr_fw_lcdm,
    # S68 comparison
    s68_ratio_BC=s68_ratio_BC,
    s68_ratio_BA=s68_ratio_BA,
    mean_fw_q_isw=mean_fw_q_isw,
    mean_fw_q_tg=mean_fw_q_tg,
    mean_fw_q_tt=mean_fw_q_tt,
    # Perturbation data
    z_isw=z_isw,
    k_isw=k_isw,
    # Focus multipoles results
    l_focus=l_focus,
    tt_frac_gate=tt_frac,
    isw_auto_frac_gate=isw_auto_frac,
    isw_gal_frac_gate=isw_gal_frac,
)
print(f"  Saved to {outpath}")

# ==============================================================================
#  Plot
# ==============================================================================
print("\nGenerating plots...")

fig, axes = plt.subplots(2, 3, figsize=(18, 10))

# Panel 1: Full TT spectrum
ax = axes[0, 0]
l_plot = np.arange(2, lmax + 1)
ax.plot(l_plot, tt_lcdm_unl[2:], 'k-', label='LCDM', linewidth=1.5)
ax.plot(l_plot, tt_fw_unl[2:], 'r-', label=f'FW (cs2=0)', linewidth=1.5)
ax.plot(l_plot, tt_quint_unl[2:], 'b--', label=f'Quint (cs2=1)', linewidth=1.5)
ax.set_xlabel('Multipole l')
ax.set_ylabel(r'$D_\ell^{TT}$ [$\mu K^2$]')
ax.set_title('CMB TT Power Spectrum (unlensed)')
ax.legend(fontsize=8)
ax.set_xlim(2, 100)
ax.axvspan(2, 10, alpha=0.1, color='green', label='Gate region')

# Panel 2: TT fractional difference
ax = axes[0, 1]
frac_fw_lcdm = (tt_fw_unl[2:] - tt_lcdm_unl[2:]) / tt_lcdm_unl[2:] * 100
frac_q_lcdm = (tt_quint_unl[2:] - tt_lcdm_unl[2:]) / tt_lcdm_unl[2:] * 100
frac_fw_q = (tt_fw_unl[2:] - tt_quint_unl[2:]) / tt_lcdm_unl[2:] * 100
ax.plot(l_plot, frac_fw_q, 'g-', linewidth=2, label='(FW - Quint) / LCDM')
ax.plot(l_plot, frac_fw_lcdm, 'r--', linewidth=1, label='(FW - LCDM) / LCDM')
ax.plot(l_plot, frac_q_lcdm, 'b--', linewidth=1, label='(Quint - LCDM) / LCDM')
ax.axhline(y=5, color='green', linestyle=':', alpha=0.5, label='5% threshold')
ax.axhline(y=-5, color='green', linestyle=':', alpha=0.5)
ax.axhline(y=0, color='gray', linestyle='-', alpha=0.3)
ax.axvspan(2, 10, alpha=0.1, color='green')
ax.set_xlabel('Multipole l')
ax.set_ylabel('Fractional difference (%)')
ax.set_title('TT Spectrum Differences')
ax.legend(fontsize=7)
ax.set_xlim(2, 100)

# Panel 3: ISW auto-power
ax = axes[0, 2]
cl_isw_l = Cl_isw_auto['LCDM'][2:lmax+1]
cl_isw_fw = Cl_isw_auto['FW'][2:lmax+1]
cl_isw_q = Cl_isw_auto['Quint'][2:lmax+1]
ax.semilogy(l_plot, cl_isw_l, 'k-', label='LCDM', linewidth=1.5)
ax.semilogy(l_plot, cl_isw_fw, 'r-', label='FW (cs2=0)', linewidth=1.5)
ax.semilogy(l_plot, cl_isw_q, 'b--', label='Quint (cs2=1)', linewidth=1.5)
ax.set_xlabel('Multipole l')
ax.set_ylabel(r'$C_\ell^{ISW}$')
ax.set_title('ISW Auto-Power Spectrum')
ax.legend(fontsize=8)
ax.set_xlim(2, lmax)

# Panel 4: ISW auto fractional difference
ax = axes[1, 0]
isw_frac = np.zeros(len(l_plot))
for i, l in enumerate(l_plot):
    if Cl_isw_auto['LCDM'][l] > 0 and Cl_isw_auto['Quint'][l] > 0:
        isw_frac[i] = (Cl_isw_auto['FW'][l] - Cl_isw_auto['Quint'][l]) / Cl_isw_auto['LCDM'][l] * 100
ax.plot(l_plot, isw_frac, 'g-', linewidth=2, label='(FW - Quint) / LCDM')
ax.axhline(y=5, color='green', linestyle=':', alpha=0.5, label='5% threshold')
ax.axhline(y=0, color='gray', linestyle='-', alpha=0.3)
ax.axvspan(2, 10, alpha=0.1, color='green')
ax.set_xlabel('Multipole l')
ax.set_ylabel('Fractional difference (%)')
ax.set_title('ISW Auto-Power (FW-Q)/LCDM')
ax.legend(fontsize=8)
ax.set_xlim(2, lmax)

# Panel 5: ISW-galaxy cross-correlation
ax = axes[1, 1]
cl_tg_l = Cl_isw_gal['LCDM'][2:lmax+1]
cl_tg_fw = Cl_isw_gal['FW'][2:lmax+1]
cl_tg_q = Cl_isw_gal['Quint'][2:lmax+1]
ax.plot(l_plot, cl_tg_l, 'k-', label='LCDM', linewidth=1.5)
ax.plot(l_plot, cl_tg_fw, 'r-', label='FW (cs2=0)', linewidth=1.5)
ax.plot(l_plot, cl_tg_q, 'b--', label='Quint (cs2=1)', linewidth=1.5)
ax.set_xlabel('Multipole l')
ax.set_ylabel(r'$C_\ell^{Tg}$')
ax.set_title(f'ISW-Galaxy Cross (z={z_gal_mean}, b={b_gal})')
ax.legend(fontsize=8)
ax.set_xlim(2, lmax)

# Panel 6: ISW-galaxy fractional difference
ax = axes[1, 2]
tg_frac = np.zeros(len(l_plot))
for i, l in enumerate(l_plot):
    if abs(Cl_isw_gal['LCDM'][l]) > 0:
        tg_frac[i] = (Cl_isw_gal['FW'][l] - Cl_isw_gal['Quint'][l]) / Cl_isw_gal['LCDM'][l] * 100
ax.plot(l_plot, tg_frac, 'g-', linewidth=2, label='(FW - Quint) / LCDM')
ax.axhline(y=5, color='green', linestyle=':', alpha=0.5, label='5% threshold')
ax.axhline(y=0, color='gray', linestyle='-', alpha=0.3)
ax.axvspan(2, 10, alpha=0.1, color='green')
ax.set_xlabel('Multipole l')
ax.set_ylabel('Fractional difference (%)')
ax.set_title('ISW-Galaxy (FW-Q)/LCDM')
ax.legend(fontsize=8)
ax.set_xlim(2, lmax)

fig.suptitle(f'S70 CLASS-ISW-70: Full Boltzmann ISW with c_s^2_DE = 0\n'
             f'Gate: {verdict} | ISW auto max: {gate_metric_isw:.1f}% | '
             f'TT max: {gate_metric_tt:.1f}% | ISW-gal max: {gate_metric_cross:.1f}%',
             fontsize=12, fontweight='bold')
plt.tight_layout(rect=[0, 0, 1, 0.93])

plotpath = r"C:\sandbox\Ainulindale Exflation\computations\s70_class_isw.png"
plt.savefig(plotpath, dpi=150, bbox_inches='tight')
print(f"  Plot saved to {plotpath}")

# ==============================================================================
#  Summary
# ==============================================================================
print("\n" + "=" * 72)
print("SUMMARY")
print("=" * 72)

print(f"""
Gate CLASS-ISW-70: {verdict}
  Threshold: |C_l^{{FW}} - C_l^{{Quint}}| / C_l^{{LCDM}} > 5% at l=2-10
  ISW auto-power max (l=2-10):     {gate_metric_isw:.3f}%
  Full TT spectrum max (l=2-10):   {gate_metric_tt:.3f}%
  ISW-galaxy cross max (l=2-10):   {gate_metric_cross:.3f}%

Method: Full Boltzmann hierarchy (CAMB {camb.__version__})
  - Three models: LCDM (w=-1), FW (w=-0.918, cs2=0), Quint (w=-0.918, cs2=1)
  - Weyl potential evolution extracted from CAMB
  - ISW computed via j_l(k*chi) projection of d(Weyl)/dz
  - ISW-galaxy cross with Gaussian window (z_mean={z_gal_mean}, sigma={sigma_gal}, b={b_gal})

Comparison with S68 Limber approximation:
  S68 ISW-galaxy FW/Quint: {(s68_ratio_BC-1)*100:.2f}%
  S70 ISW auto FW/Quint:   {(mean_fw_q_isw-1)*100:.2f}%
  S70 ISW-gal FW/Quint:    {(mean_fw_q_tg-1)*100:.2f}%
  S70 Full TT FW/Quint:    {(mean_fw_q_tt-1)*100:.2f}%

Detection forecasts (FW vs Quintessence):
  Full TT (Planck CV):        SNR = {snr_tt:.2f}
  ISW auto (Planck CV):       SNR = {snr_isw_auto:.2f}
  ISW-galaxy (Euclid single): SNR = {snr_euclid_tg:.2f}
  ISW-galaxy (Euclid multi):  SNR = {snr_euclid_combined:.2f}
  ISW-galaxy (21cm proj):     SNR ~ {snr_21cm_tg:.1f}
  Full TT FW vs LCDM:         SNR = {snr_fw_lcdm:.2f}

Files:
  Script: computations/session-70/s70_class_isw.py
  Data:   computations/session-70/s70_class_isw.npz
  Plot:   computations/session-70/s70_class_isw.png
""")

print("=" * 72)
print("COMPUTATION COMPLETE")
print("=" * 72)
